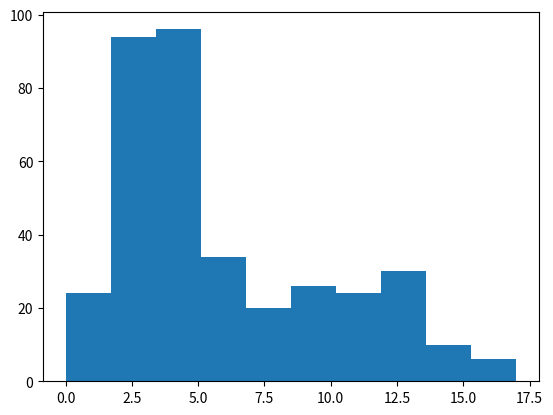

Write the Python code that produced this figure.

import numpy as np
import matplotlib.pyplot as plt
np.random.seed(0)
demand_hist = []

for _ in range(52):
    for _ in range(4):
        random_demand = np.random.normal(3, 1.5)
        random_demand = max(random_demand, 0)
        random_demand = np.round(random_demand)
        demand_hist.append(random_demand)
    random_demand = np.random.normal(6, 1)
    random_demand = max(random_demand, 0)
    random_demand = np.round(random_demand)
    demand_hist.append(random_demand)
    for _ in range(2):
        random_demand = np.random.normal(12, 2)
        random_demand = max(random_demand, 0)
        random_demand = np.round(random_demand)
        demand_hist.append(random_demand)
plt.hist(demand_hist)

print(demand_hist)
plt.show()

class InvOptEnv():
    def __init__(self, demand_records):
        self.n_period = len(demand_records)
        self.current_period = 1
        self.day_of_week = 0
        self.inv_level = 25
        self.inv_pos = 25
        self.capacity = 50
        self.holding_cost = 3
        self.unit_price = 30
        self.fixed_order_cost = 50
        self.variable_order_cost = 10
        self.lead_time = 2
        self.order_arrival_list = []
        self.demand_list = demand_records
        self.state = np.array([self.inv_pos] + self.convert_day_of_week(self.day_of_week))
        self.state_list = []
        self.state_list.append(self.state)
        self.action_list = []
        self.reward_list = []
            
    def reset(self):
        self.state_list = []
        self.action_list = []
        self.reward_list = []
        self.inv_level = 25
        self.inv_pos = 25
        self.current_period = 1
        self.day_of_week = 0
        self.state = np.array([self.inv_pos] + self.convert_day_of_week(self.day_of_week))
        self.state_list.append(self.state)
        self.order_arrival_list = []
        return self.state
        
    def step(self, action):
        if action > 0:
            y = 1
            self.order_arrival_list.append([self.current_period+self.lead_time, action])
        else:
            y = 0
            
        if len(self.order_arrival_list) > 0 and self.current_period == self.order_arrival_list[0][0]:
            self.inv_level = min(self.capacity, self.inv_level + self.order_arrival_list[0][1])
            self.order_arrival_list.pop(0)
            
        demand = self.demand_list[self.current_period-1]
        units_sold = demand if demand <= self.inv_level else self.inv_level
        reward = units_sold*self.unit_price-self.holding_cost*self.inv_level - y*self.fixed_order_cost -action*self.variable_order_cost
        self.inv_level = max(0,self.inv_level-demand)
        self.inv_pos = self.inv_level
        if len(self.order_arrival_list) > 0:
            for i in range(len(self.order_arrival_list)):
                self.inv_pos += self.order_arrival_list[i][1]
        self.day_of_week = (self.day_of_week+1)%7
        self.state = np.array([self.inv_pos] +self.convert_day_of_week(self.day_of_week))
        self.current_period += 1
        self.state_list.append(self.state)
        self.action_list.append(action)
        self.reward_list.append(reward)
        terminate = self.current_period > self.n_period
        return self.state, reward, terminate
    
    def convert_day_of_week(self,d):
        if d == 0:
            return [0, 0, 0, 0, 0, 0]
        if d == 1:
            return [1, 0, 0, 0, 0, 0] 
        if d == 2:
            return [0, 1, 0, 0, 0, 0] 
        if d == 3:
            return [0, 0, 1, 0, 0, 0] 
        if d == 4:
            return [0, 0, 0, 1, 0, 0] 
        if d == 5:
            return [0, 0, 0, 0, 1, 0] 
        if d == 6:
            return [0, 0, 0, 0, 0, 1] 